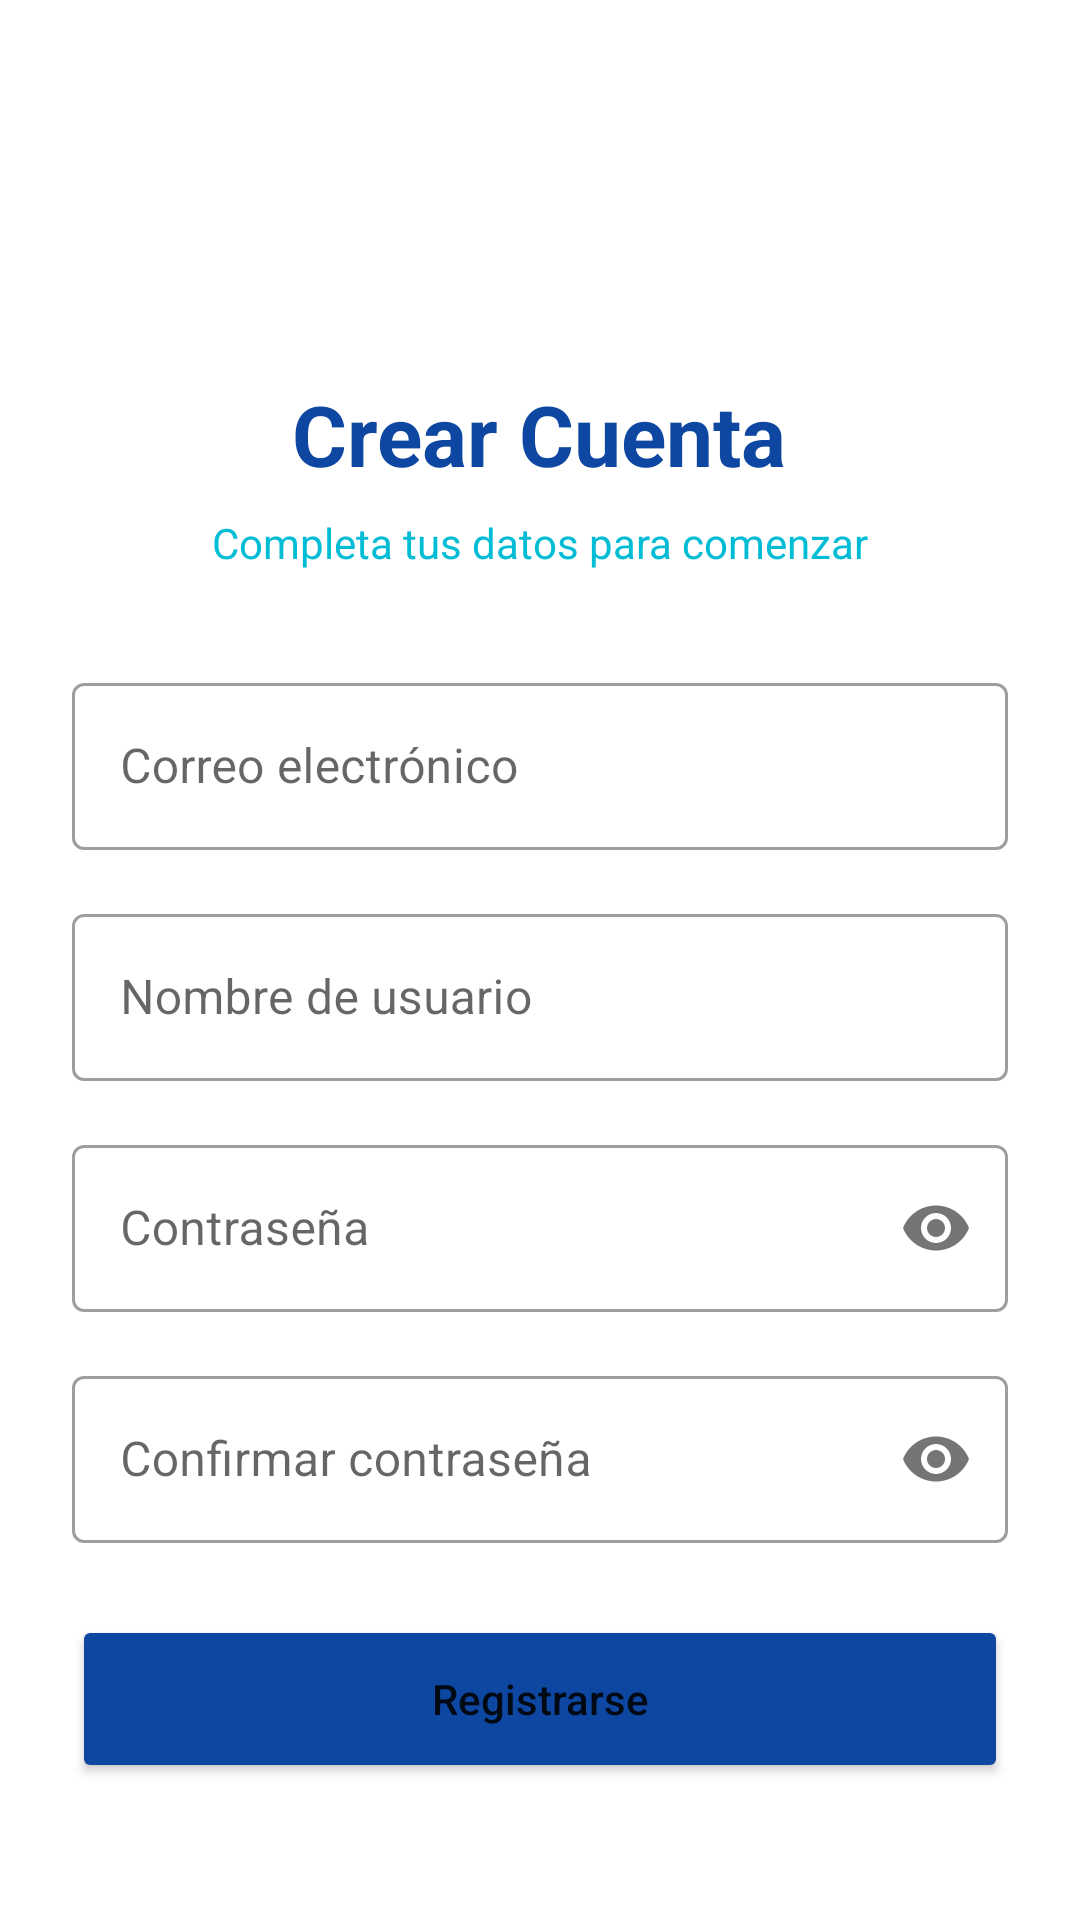

Write the Android layout XML for this screen, with the resource values it uses.
<!-- AndroidManifest.xml: application theme Theme.MaterialComponents.DayNight.NoActionBar -->
<!-- res/layout/activity_register.xml -->
<?xml version="1.0" encoding="utf-8"?>
<LinearLayout xmlns:android="http://schemas.android.com/apk/res/android"
    xmlns:app="http://schemas.android.com/apk/res-auto"
    android:layout_width="match_parent"
    android:layout_height="match_parent"
    android:orientation="vertical"
    android:padding="24dp"
    android:gravity="center">

    <ImageView
        android:layout_width="80dp"
        android:layout_height="80dp"
        android:src="@drawable/ic_person_add"
        android:layout_marginBottom="24dp"/>

    <TextView
        android:layout_width="wrap_content"
        android:layout_height="wrap_content"
        android:text="Crear Cuenta"
        android:textSize="28sp"
        android:textStyle="bold"
        android:textColor="@color/primary"
        android:layout_marginBottom="8dp"/>

    <TextView
        android:layout_width="wrap_content"
        android:layout_height="wrap_content"
        android:text="Completa tus datos para comenzar"
        android:textSize="14sp"
        android:textColor="@color/secondary"
        android:layout_marginBottom="32dp"/>

    <com.google.android.material.textfield.TextInputLayout
        android:layout_width="match_parent"
        android:layout_height="wrap_content"
        android:layout_marginBottom="16dp"
        style="@style/Widget.MaterialComponents.TextInputLayout.OutlinedBox">

        <com.google.android.material.textfield.TextInputEditText
            android:id="@+id/etEmail"
            android:layout_width="match_parent"
            android:layout_height="wrap_content"
            android:hint="Correo electrónico"
            android:inputType="textEmailAddress"/>
    </com.google.android.material.textfield.TextInputLayout>

    <com.google.android.material.textfield.TextInputLayout
        android:layout_width="match_parent"
        android:layout_height="wrap_content"
        android:layout_marginBottom="16dp"
        style="@style/Widget.MaterialComponents.TextInputLayout.OutlinedBox">

        <com.google.android.material.textfield.TextInputEditText
            android:id="@+id/etUsername"
            android:layout_width="match_parent"
            android:layout_height="wrap_content"
            android:hint="Nombre de usuario"
            android:inputType="text"/>
    </com.google.android.material.textfield.TextInputLayout>

    <com.google.android.material.textfield.TextInputLayout
        android:layout_width="match_parent"
        android:layout_height="wrap_content"
        android:layout_marginBottom="16dp"
        app:passwordToggleEnabled="true"
        style="@style/Widget.MaterialComponents.TextInputLayout.OutlinedBox">

        <com.google.android.material.textfield.TextInputEditText
            android:id="@+id/etPassword"
            android:layout_width="match_parent"
            android:layout_height="wrap_content"
            android:hint="Contraseña"
            android:inputType="textPassword"/>
    </com.google.android.material.textfield.TextInputLayout>

    <com.google.android.material.textfield.TextInputLayout
        android:layout_width="match_parent"
        android:layout_height="wrap_content"
        android:layout_marginBottom="24dp"
        app:passwordToggleEnabled="true"
        style="@style/Widget.MaterialComponents.TextInputLayout.OutlinedBox">

        <com.google.android.material.textfield.TextInputEditText
            android:id="@+id/etConfirmPassword"
            android:layout_width="match_parent"
            android:layout_height="wrap_content"
            android:hint="Confirmar contraseña"
            android:inputType="textPassword"/>
    </com.google.android.material.textfield.TextInputLayout>

    <Button
        android:id="@+id/btnRegister"
        android:layout_width="match_parent"
        android:layout_height="56dp"
        android:text="Registrarse"
        android:textAllCaps="false"
        android:backgroundTint="@color/primary"/>

    <TextView
        android:layout_width="wrap_content"
        android:layout_height="wrap_content"
        android:text="¿Ya tienes cuenta? Inicia Sesión"
        android:textColor="@color/primary"
        android:layout_marginTop="24dp"
        android:padding="8dp"
        android:id="@+id/tvLogin"/>

</LinearLayout>
<!-- resources referenced by this layout -->
<resources>
  <color name="primary">#0D47A1</color>
  <color name="secondary">#00BCD4</color>
</resources>
